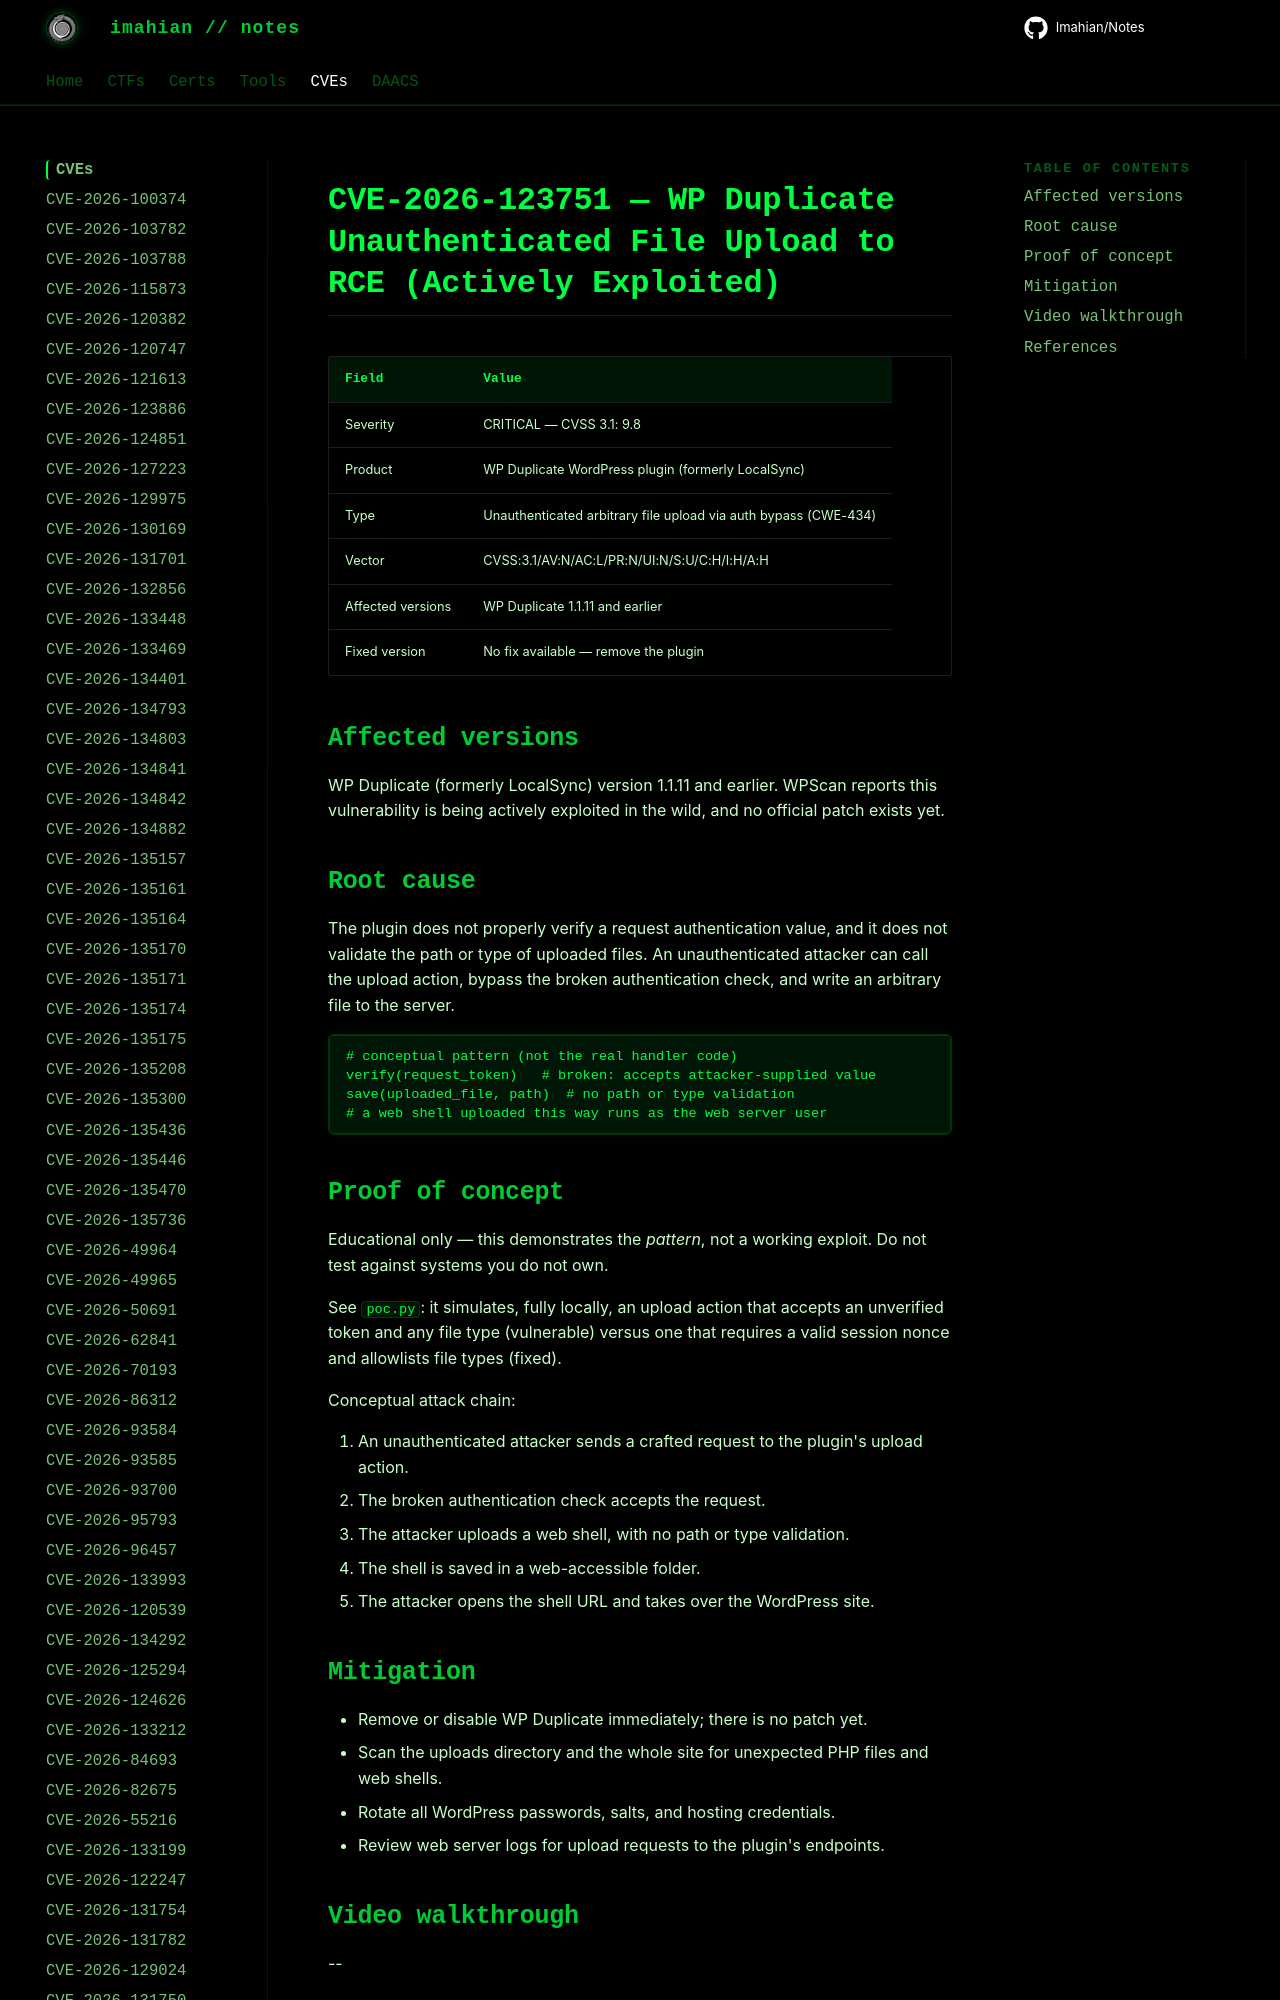

repository: Imahian/Notes · page: CVEs/CVE-2026-123751/index.html · generator: mkdocs

# CVE-2026-123751 — WP Duplicate Unauthenticated File Upload to RCE (Actively Exploited)

| Field | Value |
|---|---|
| Severity | CRITICAL — CVSS 3.1: 9.8 |
| Product | WP Duplicate WordPress plugin (fo
